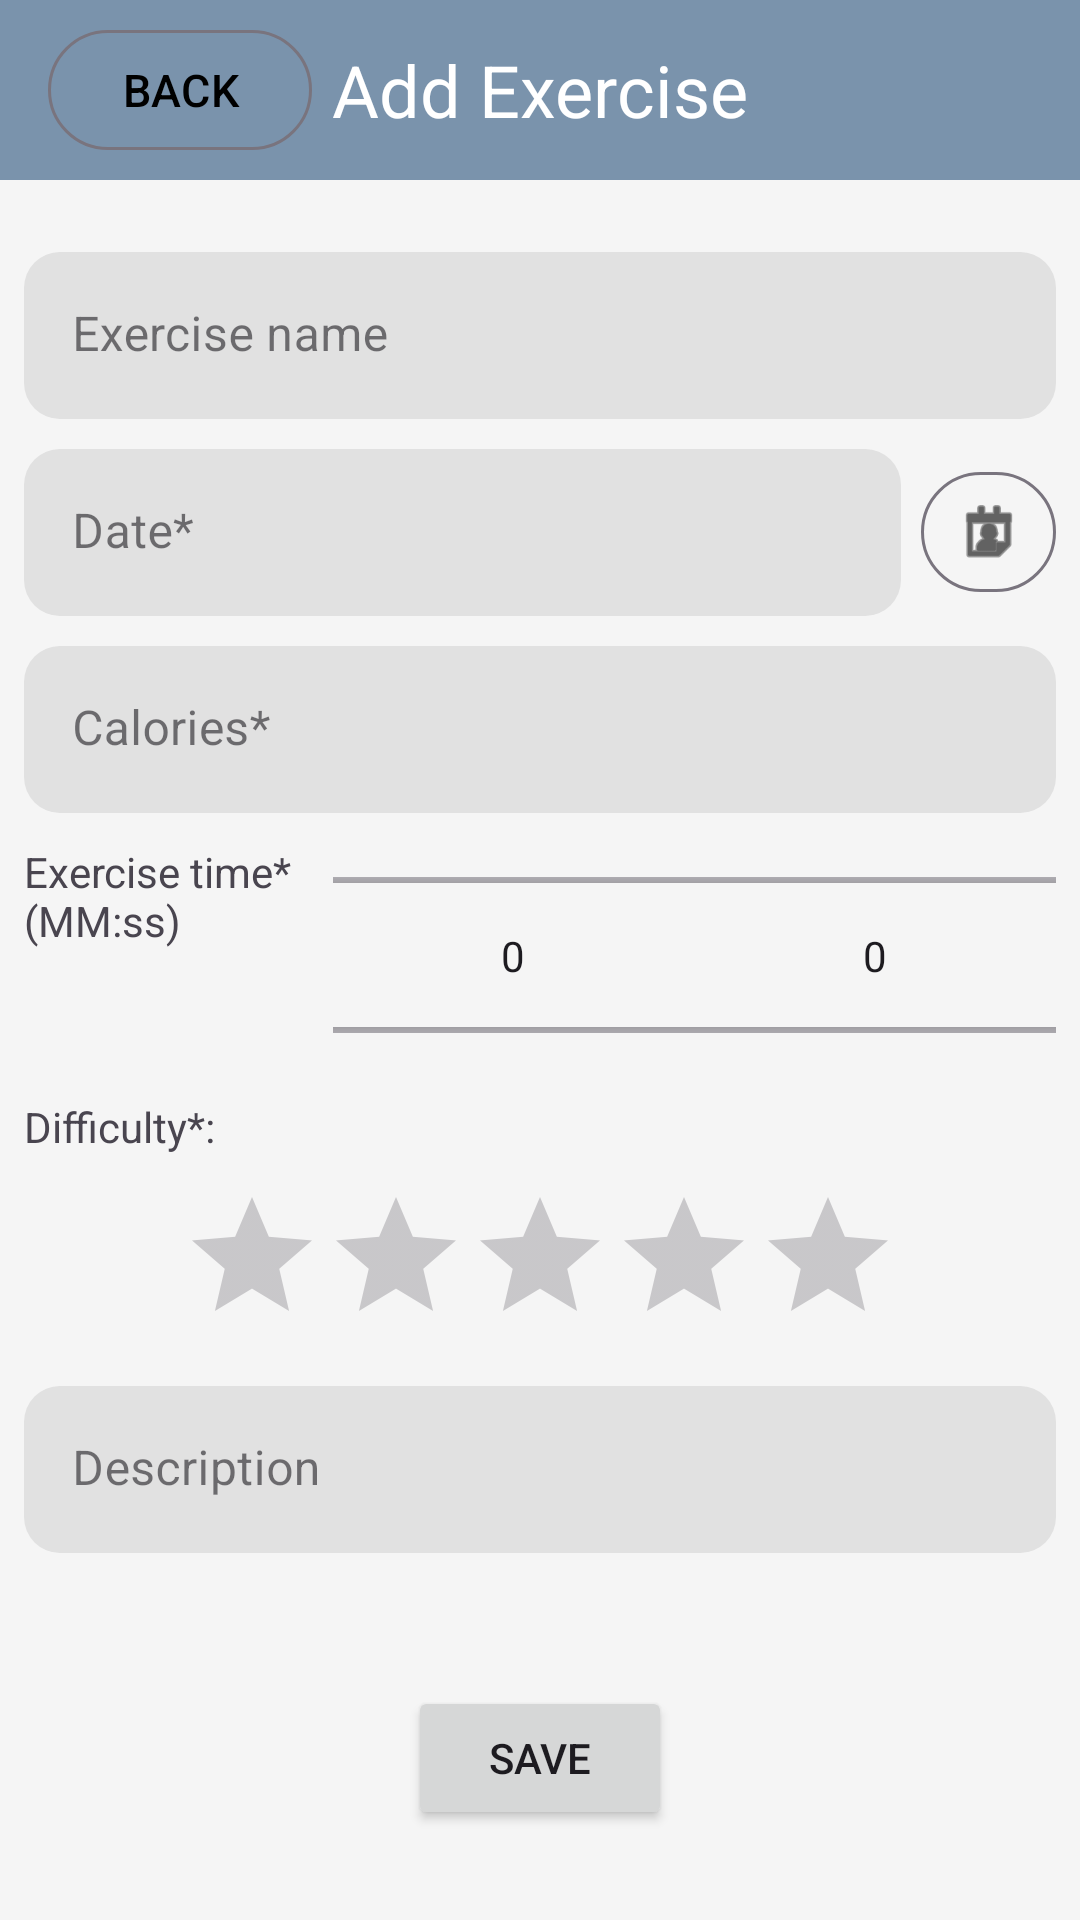

Write the Android layout XML for this screen, with the resource values it uses.
<!-- AndroidManifest.xml: application theme Theme.CaloriesJournalApp -->
<!-- res/layout/activity_add_exercise.xml -->
<?xml version="1.0" encoding="utf-8"?>
<androidx.constraintlayout.widget.ConstraintLayout
    xmlns:android="http://schemas.android.com/apk/res/android"
    xmlns:app="http://schemas.android.com/apk/res-auto"
    xmlns:tools="http://schemas.android.com/tools"
    android:id="@+id/tanasescu_robert_gabriel_main"
    android:layout_width="match_parent"
    android:layout_height="match_parent"
    android:paddingBottom="30dp"
    tools:context=".AddExerciseActivity">

    <androidx.appcompat.widget.Toolbar
        android:id="@+id/tanasescu_robert_gabriel_exercise_toolbar"
        android:layout_width="match_parent"
        android:layout_height="wrap_content"
        android:minHeight="60dp"
        app:layout_constraintTop_toTopOf="parent"
        app:layout_constraintStart_toStartOf="parent"
        app:layout_constraintEnd_toEndOf="parent"  >
        <com.google.android.material.button.MaterialButton
            android:id="@+id/tanasescu_robert_gabriel_exercise_toolbar_back_button"
            android:layout_width="wrap_content"
            android:layout_height="wrap_content"
            android:text="@string/back"
            app:icon="@drawable/baseline_arrow_back_24"
            app:iconGravity="textStart"
            android:paddingStart="0dp"
            android:paddingEnd="0dp"/>
        <TextView
            android:id="@+id/tanasescu_robert_gabriel_toolbar_title"
            android:layout_width="wrap_content"
            android:layout_height="wrap_content"
            android:text="@string/add_exercise_add_exercise"
            android:textColor="@android:color/white"
            android:textSize="24sp"
            android:layout_gravity="center"/>
    </androidx.appcompat.widget.Toolbar>

    <com.google.android.material.textfield.TextInputLayout
        android:id="@+id/tanasescu_robert_gabriel_txtNameLayout"
        android:layout_width="match_parent"
        android:layout_height="wrap_content"
        app:boxStrokeErrorColor="@android:color/holo_red_light"
        android:layout_marginTop="24dp"
        android:layout_marginHorizontal="8dp"
        app:layout_constraintStart_toStartOf="parent"
        app:layout_constraintEnd_toEndOf="parent"
        app:layout_constraintTop_toBottomOf="@id/tanasescu_robert_gabriel_exercise_toolbar" >
        <com.google.android.material.textfield.TextInputEditText
            android:id="@+id/tanasescu_robert_gabriel_txtName"
            android:hint="@string/add_exercise_exercise_name"
            android:layout_width="match_parent"
            android:layout_height="wrap_content" >
        </com.google.android.material.textfield.TextInputEditText>
    </com.google.android.material.textfield.TextInputLayout>

    <LinearLayout
        android:id="@+id/tanasescu_robert_gabriel_layoutDate"
        android:layout_width="match_parent"
        android:layout_height="wrap_content"
        android:orientation="horizontal"
        android:layout_marginTop="10dp"
        android:layout_marginHorizontal="8dp"
        app:layout_constraintStart_toStartOf="parent"
        app:layout_constraintEnd_toEndOf="parent"
        app:layout_constraintTop_toBottomOf="@id/tanasescu_robert_gabriel_txtNameLayout"
        android:weightSum="100" >

        <com.google.android.material.textfield.TextInputLayout
            android:id="@+id/tanasescu_robert_gabriel_txtDateLayout"
            android:layout_width="0dp"
            android:layout_height="wrap_content"
            android:layout_weight="85"
            >
            <com.google.android.material.textfield.TextInputEditText
                android:id="@+id/tanasescu_robert_gabriel_txtDate"
                android:hint="@string/add_exercise_date_hint"
                android:focusable="false"
                android:clickable="false"
                android:layout_width="match_parent"
                android:layout_height="wrap_content" >
            </com.google.android.material.textfield.TextInputEditText>
        </com.google.android.material.textfield.TextInputLayout>

        <Space
            android:id="@+id/tanasescu_robert_gabriel_space"
            android:layout_width="0dp"
            android:layout_height="wrap_content"
            android:layout_weight="2"
            />

        <com.google.android.material.button.MaterialButton
            android:id="@+id/tanasescu_robert_gabriel_btnCalendar"
            android:layout_width="0dp"
            android:layout_height="wrap_content"
            android:layout_weight="13"
            android:contentDescription="@string/todo"
            app:icon="@android:drawable/ic_menu_my_calendar"
            app:iconSize="24dp"
            app:iconGravity="textStart"
            android:layout_gravity="center"
            app:iconPadding="0dp"
            />
    </LinearLayout>

    <com.google.android.material.textfield.TextInputLayout
        android:id="@+id/tanasescu_robert_gabriel_txtCaloriesLayout"
        android:layout_width="match_parent"
        android:layout_height="wrap_content"
        app:boxStrokeErrorColor="@android:color/holo_red_light"
        android:layout_marginTop="10dp"
        android:layout_marginHorizontal="8dp"
        app:layout_constraintStart_toStartOf="parent"
        app:layout_constraintEnd_toEndOf="parent"
        app:layout_constraintTop_toBottomOf="@id/tanasescu_robert_gabriel_layoutDate" >
        <com.google.android.material.textfield.TextInputEditText
            android:id="@+id/tanasescu_robert_gabriel_txtCalories"
            android:hint="@string/add_exercise_calories_hint"
            android:layout_width="match_parent"
            android:layout_height="wrap_content"
            android:inputType="number" >
        </com.google.android.material.textfield.TextInputEditText>
    </com.google.android.material.textfield.TextInputLayout>

    <LinearLayout
        android:id="@+id/tanasescu_robert_gabriel_timeLayout"
        android:layout_width="match_parent"
        android:layout_height="wrap_content"
        android:weightSum="100"
        android:layout_marginTop="10dp"
        android:layout_marginHorizontal="8dp"
        app:layout_constraintStart_toStartOf="parent"
        app:layout_constraintEnd_toEndOf="parent"
        app:layout_constraintTop_toBottomOf="@id/tanasescu_robert_gabriel_txtCaloriesLayout" >
        <TextView
            android:id="@+id/tanasescu_robert_gabriel_lblTime"
            android:text="@string/add_exercise_time_hint"
            android:layout_width="0dp"
            android:layout_height="wrap_content"
            android:layout_weight="30"/>
        <NumberPicker
            android:id="@+id/tanasescu_robert_gabriel_numberMinutes"
            android:layout_width="0dp"
            android:layout_height="75dp"
            android:layout_weight="35"

            />
        <NumberPicker
            android:id="@+id/tanasescu_robert_gabriel_numberSeconds"
            android:layout_width="0dp"
            android:layout_height="75dp"
            android:layout_weight="35"
            />
    </LinearLayout>

    <LinearLayout
        android:id="@+id/tanasescu_robert_gabriel_layoutDifficulty"
        android:layout_width="match_parent"
        android:layout_height="wrap_content"
        android:layout_marginTop="10dp"
        android:layout_marginHorizontal="8dp"
        app:layout_constraintLeft_toLeftOf="parent"
        app:layout_constraintRight_toRightOf="parent"
        android:weightSum="100"
        app:layout_constraintTop_toBottomOf="@+id/tanasescu_robert_gabriel_timeLayout" >
        <TextView
            android:id="@+id/tanasescu_robert_gabriel_lblDifficulty"
            android:layout_width="0dp"
            android:layout_height="wrap_content"
            android:layout_weight="22"
            android:text="@string/add_exercise_difficulty_hint"
            />
        <TextView
            android:id="@+id/tanasescu_robert_gabriel_lblRating"
            android:layout_width="0dp"
            android:layout_height="wrap_content"
            android:layout_weight="78" />
    </LinearLayout>
    <RatingBar
        android:id="@+id/tanasescu_robert_gabriel_ratingDifficulty"
        android:layout_width="wrap_content"
        android:layout_height="wrap_content"
        android:layout_marginTop="10dp"
        android:layout_marginHorizontal="8dp"
        app:layout_constraintLeft_toLeftOf="parent"
        app:layout_constraintRight_toRightOf="parent"
        app:layout_constraintTop_toBottomOf="@+id/tanasescu_robert_gabriel_layoutDifficulty"
        android:numStars="5"
        android:stepSize="0.5"
        android:isIndicator="false" />

    <com.google.android.material.textfield.TextInputLayout
        android:id="@+id/tanasescu_robert_gabriel_txtDescriptionLayout"
        android:layout_width="match_parent"
        android:layout_height="wrap_content"
        android:layout_marginTop="10dp"
        android:layout_marginHorizontal="8dp"
        app:layout_constraintStart_toStartOf="parent"
        app:layout_constraintEnd_toEndOf="parent"
        app:layout_constraintTop_toBottomOf="@id/tanasescu_robert_gabriel_ratingDifficulty" >
        <com.google.android.material.textfield.TextInputEditText
            android:id="@+id/tanasescu_robert_gabriel_txtDescription"
            android:hint="@string/exercises_list_description_hint"
            android:layout_width="match_parent"
            android:layout_height="wrap_content">
        </com.google.android.material.textfield.TextInputEditText>
    </com.google.android.material.textfield.TextInputLayout>

    <Button
        android:id="@+id/tanasescu_robert_gabriel_btnSave"
        android:text="@string/add_exercise_btn_save_text"
        android:layout_width="wrap_content"
        android:layout_height="wrap_content"
        app:layout_constraintLeft_toLeftOf="parent"
        app:layout_constraintRight_toRightOf="parent"
        app:layout_constraintBottom_toBottomOf="parent"
        />

</androidx.constraintlayout.widget.ConstraintLayout>
<!-- resources referenced by this layout -->
<resources>
  <string name="add_exercise_add_exercise">Add Exercise</string>
  <string name="add_exercise_btn_save_text">Save</string>
  <string name="add_exercise_calories_hint">Calories*</string>
  <string name="add_exercise_date_hint">Date*</string>
  <string name="add_exercise_difficulty_hint">Difficulty*:</string>
  <string name="add_exercise_exercise_name">Exercise name</string>
  <string name="add_exercise_time_hint">Exercise time* (MM:ss)</string>
  <string name="back">BACK</string>
  <string name="exercises_list_description_hint">Description</string>
  <string name="todo">TODO</string>
  <style name="Theme.CaloriesJournalApp" parent="Base.Theme.CaloriesJournalApp" />
  <style name="Base.Theme.CaloriesJournalApp" parent="Theme.Material3.DayNight.NoActionBar">
          <item name="toolbarStyle">@style/CaloriesJournalToolbarStyle</item>
          <item name="materialButtonStyle">@style/MyButtonStyle</item>
  
          <item name="android:windowBackground">@color/grey</item>
          <item name="textInputStyle">@style/MyTextInputLayoutStyle</item>
          <item name="ratingBarStyle">@style/RatingBarStyle</item>
          <item name="radioButtonStyle">@style/MyRadioButtonStyle</item>
      </style>
  <style name="CaloriesJournalToolbarStyle" parent="Widget.AppCompat.Toolbar">
      <item name="android:background">@color/Air_superiority_blue</item>
          <item name="titleTextColor">@android:color/white</item>
      </style>
  <style name="MyButtonStyle" parent="@style/Widget.Material3.Button.OutlinedButton">
          <item name="background">@color/Black</item>
          <item name="android:textColor">@color/Black</item>
          <item name="iconTint">@color/Black</item>
          <item name="iconSize">15sp</item>
          <item name="android:textSize">15sp</item>
      </style>
  <color name="grey">#F5F5F5</color>
  <style name="MyTextInputLayoutStyle" parent="Widget.MaterialComponents.TextInputLayout.FilledBox">
          <item name="boxBackgroundColor">@color/LightGrey</item>
  
          <item name="hintTextColor">@color/Black</item>
          <item name="boxBackgroundMode">filled</item>
          <item name="boxCornerRadiusTopStart">12dp</item>
          <item name="boxCornerRadiusTopEnd">12dp</item>
          <item name="boxCornerRadiusBottomStart">12dp</item>
          <item name="boxCornerRadiusBottomEnd">12dp</item>
          <item name="boxStrokeWidth">0dp</item>
          <item name="boxStrokeWidthFocused">0dp</item>
      </style>
  <style name="RatingBarStyle" parent="Widget.AppCompat.RatingBar">
          <item name="android:progressTint">@color/Jordy_blue</item>
      </style>
  <style name="MyRadioButtonStyle" parent="Widget.AppCompat.CompoundButton.RadioButton">
          <item name="buttonTint">@color/Jordy_blue</item>
          <item name="android:textSize">18sp</item>
      </style>
  <color name="Air_superiority_blue">#7A93AC</color>
  <color name="Black">#000000</color>
  <color name="LightGrey">#E1E1E1</color>
  <color name="Jordy_blue">#92BCEA</color>
</resources>
